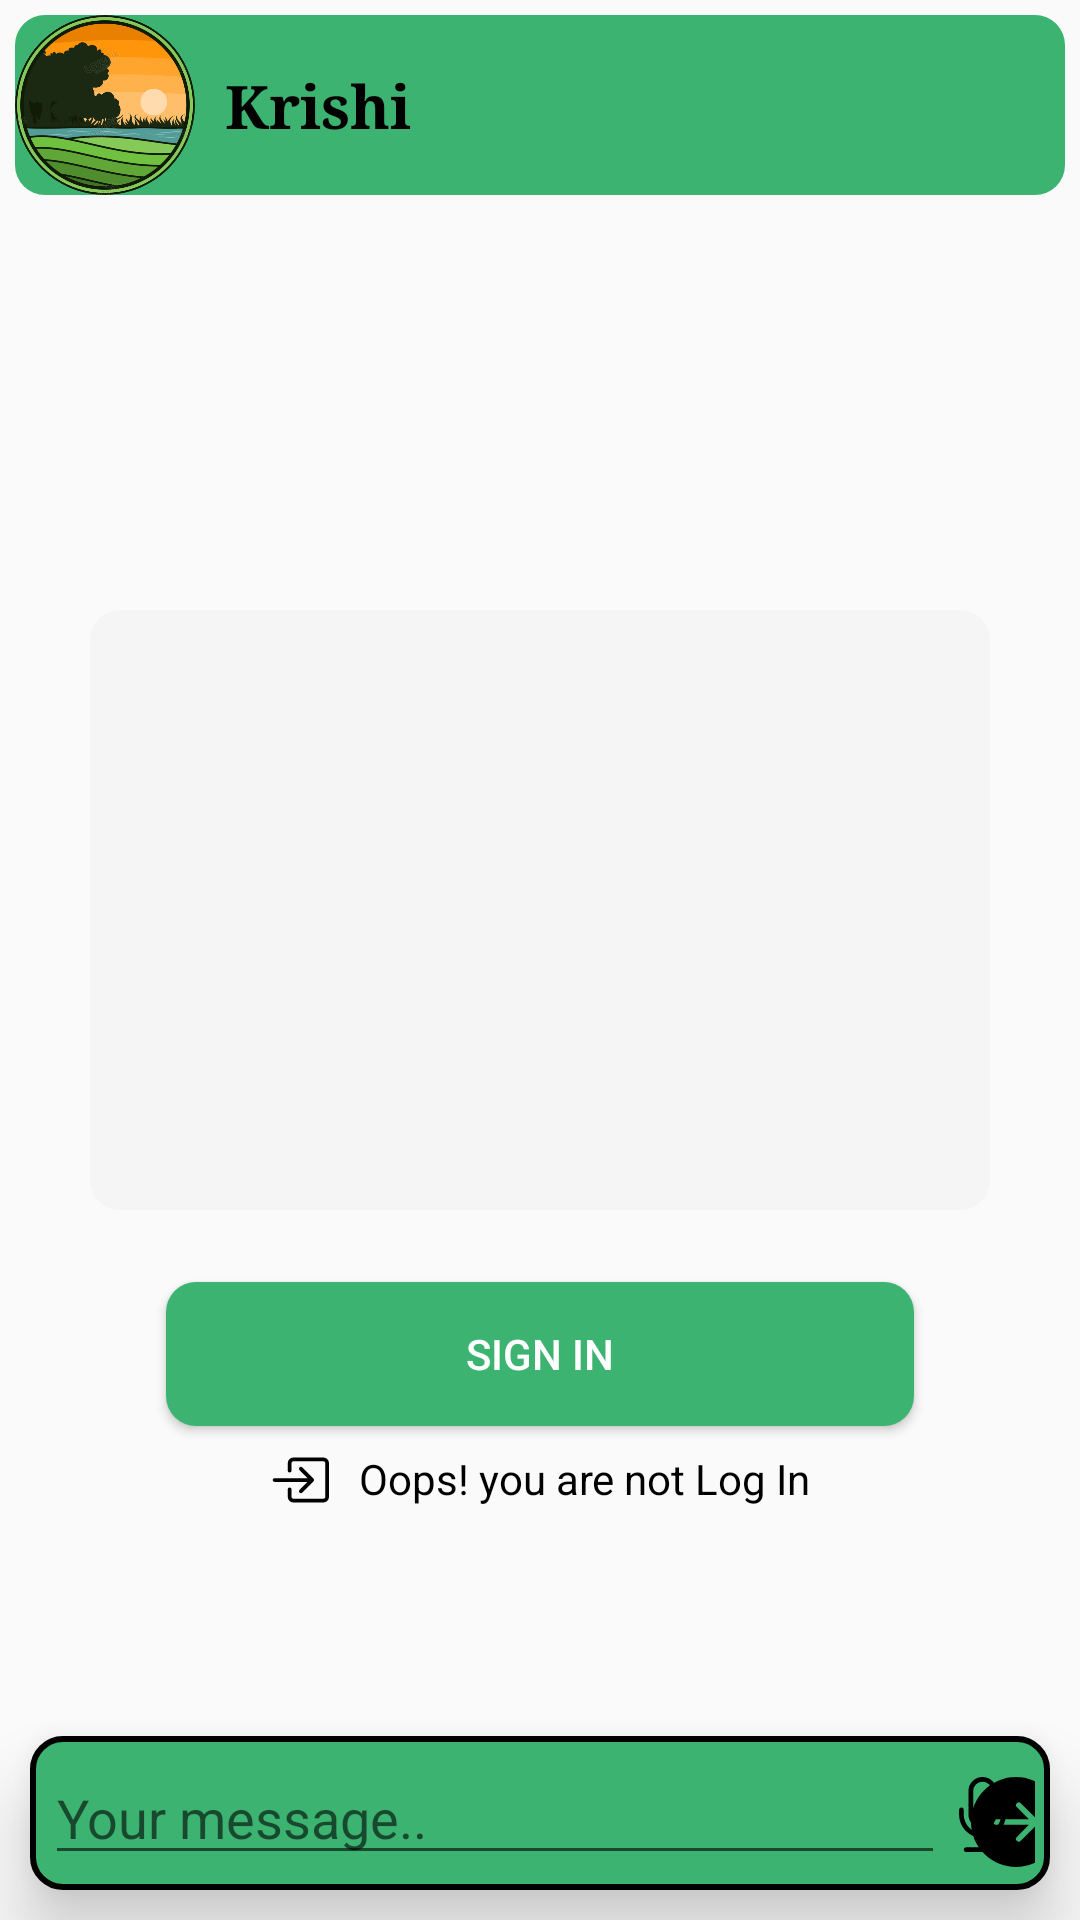

Android layout source for this screen:
<!-- AndroidManifest.xml: application theme Theme.Krishi -->
<!-- res/layout/fragment_in_chat.xml -->
<?xml version="1.0" encoding="utf-8"?>
<androidx.constraintlayout.widget.ConstraintLayout xmlns:android="http://schemas.android.com/apk/res/android"
    xmlns:tools="http://schemas.android.com/tools"
    android:layout_width="match_parent"
    android:id="@+id/in_chat_swipe"

    android:layout_height="match_parent"
    xmlns:app="http://schemas.android.com/apk/res-auto"
    tools:context=".Fragments.InChatFragment">




        <androidx.constraintlayout.widget.ConstraintLayout
            android:layout_width="match_parent"
            android:layout_height="match_parent"
            android:id="@+id/in_chat_layout"
            android:elevation="8dp">


            <androidx.recyclerview.widget.RecyclerView
                android:id="@+id/chat_recycler"
                android:layout_width="match_parent"
                android:padding="5dp"
                android:layout_height="wrap_content"
                app:layout_constraintBottom_toTopOf="@+id/chat_msg_layout"
                app:layout_constraintEnd_toEndOf="parent"
                app:layout_constraintStart_toStartOf="parent"
                android:layout_marginBottom="60dp"
                app:layout_constraintTop_toBottomOf="@+id/chat_top_layout" />



            <androidx.constraintlayout.widget.ConstraintLayout
                android:id="@+id/chat_top_layout"
                android:layout_width="match_parent"
                android:layout_height="wrap_content"
                android:layout_margin="5dp"

                app:layout_constraintEnd_toEndOf="parent"
                app:layout_constraintStart_toStartOf="parent"
                android:background="@drawable/medium_sea_green_border"
                app:layout_constraintTop_toTopOf="parent">

                <com.google.android.material.imageview.ShapeableImageView
                    android:id="@+id/chat_image"
                    android:layout_width="60dp"
                    android:layout_height="60dp"
                    android:src="@drawable/app_logo"
                    app:layout_constraintStart_toStartOf="parent"
                    app:layout_constraintTop_toTopOf="parent"
                    app:shapeAppearance="@style/roundImage40" />


                <TextView
                    android:id="@+id/chat_name"
                    android:layout_width="wrap_content"
                    android:layout_height="wrap_content"
                    android:fontFamily="serif"
                    android:layout_marginStart="10dp"
                    android:text="@string/app_name"
                    android:textColor="@color/black"
                    android:textSize="20sp"
                    app:layout_constraintVertical_bias="0.5"
                    android:textStyle="bold"
                    app:layout_constraintBottom_toBottomOf="parent"
                    app:layout_constraintStart_toEndOf="@+id/chat_image"
                    app:layout_constraintTop_toTopOf="parent" />

                <ImageView
                    android:id="@+id/image_tick"
                    android:layout_width="30dp"
                    android:layout_height="30dp"
                    android:layout_marginStart="5dp"
                    android:contentDescription="@string/farmer"
                    android:src="@drawable/verify"
                    app:layout_constraintBottom_toBottomOf="@+id/chat_name"
                    app:layout_constraintStart_toEndOf="@+id/chat_name"
                    app:layout_constraintTop_toTopOf="@+id/chat_name" />


            </androidx.constraintlayout.widget.ConstraintLayout>





            <androidx.constraintlayout.widget.ConstraintLayout
                android:id="@+id/chat_msg_layout"
                android:layout_width="match_parent"
                android:layout_height="wrap_content"
                android:layout_margin="10dp"
                android:padding="5dp"
                android:elevation="14dp"
                android:background="@drawable/chat_box"
                app:layout_constraintBottom_toBottomOf="parent"
                app:layout_constraintStart_toStartOf="parent">


                <EditText
                    android:id="@+id/chatText"
                    android:layout_width="wrap_content"
                    android:layout_height="wrap_content"
                    android:autofillHints="none"
                    android:ems="10"
                    android:hint="@string/yourMsg"
                    android:inputType="text"
                    android:maxWidth="700dp"
                    android:textColor="@color/black"
                    android:minWidth="300dp"
                    app:layout_constraintBottom_toBottomOf="parent"
                    app:layout_constraintEnd_toEndOf="parent"
                    app:layout_constraintHorizontal_bias="0.0"
                    app:layout_constraintStart_toStartOf="parent" />

                <ImageView
                    android:id="@+id/chat_mic"
                    android:layout_width="25dp"
                    android:layout_height="25dp"
                    android:contentDescription="@string/voice"
                    android:src="@drawable/mic"
                    app:layout_constraintBottom_toBottomOf="@+id/chatText"
                    app:layout_constraintEnd_toEndOf="parent"
                    app:layout_constraintHorizontal_bias="0.0"
                    app:layout_constraintStart_toEndOf="@+id/chatText"
                    app:layout_constraintTop_toTopOf="@+id/chatText"
                    app:layout_constraintVertical_bias="0.533" />

                <ImageView
                    android:id="@+id/chat_send"
                    android:layout_width="30dp"
                    android:layout_height="30dp"
                    android:contentDescription="@string/voice"
                    android:src="@drawable/arrow_right_circle_fill"
                    app:layout_constraintBottom_toBottomOf="@+id/chat_mic"
                    app:layout_constraintEnd_toEndOf="parent"
                    app:layout_constraintHorizontal_bias="0.656"
                    android:elevation="5dp"
                    app:layout_constraintStart_toEndOf="@+id/chat_mic"
                    app:layout_constraintTop_toTopOf="@+id/chat_mic"
                    app:layout_constraintVertical_bias="0.0" />


            </androidx.constraintlayout.widget.ConstraintLayout>



        </androidx.constraintlayout.widget.ConstraintLayout>



        <androidx.constraintlayout.widget.ConstraintLayout
            android:layout_width="wrap_content"
            android:layout_height="wrap_content"
            app:layout_constraintBottom_toBottomOf="parent"
            app:layout_constraintEnd_toEndOf="parent"
            android:id="@+id/chatSignIn"
            app:layout_constraintStart_toStartOf="parent"
            app:layout_constraintTop_toTopOf="parent">

            <ImageView
                android:id="@+id/noLogInImage"
                android:layout_width="300dp"
                android:layout_height="200dp"
                android:background="@drawable/white_smoke_border"
                android:contentDescription="@string/signIn"
                android:padding="10dp"
                app:layout_constraintVertical_bias="0.4"
                android:src="@drawable/account_protection"
                app:layout_constraintBottom_toBottomOf="parent"
                app:layout_constraintEnd_toEndOf="parent"
                app:layout_constraintStart_toStartOf="parent"
                app:layout_constraintTop_toTopOf="parent" />


            <Button
                android:id="@+id/signInChat"
                android:layout_width="wrap_content"
                android:layout_height="wrap_content"
                android:layout_marginTop="24dp"
                android:background="@drawable/medium_sea_green_border"
                android:textColor="@color/white"
                android:paddingStart="100dp"
                android:paddingEnd="100dp"
                android:text="@string/signIn"
                app:layout_constraintBottom_toBottomOf="parent"
                app:layout_constraintEnd_toEndOf="@+id/noLogInImage"
                app:layout_constraintHorizontal_bias="0.5"
                app:layout_constraintStart_toStartOf="@+id/noLogInImage"
                app:layout_constraintTop_toBottomOf="@+id/noLogInImage"
                app:layout_constraintVertical_bias="0.0" />

            <TextView
                android:id="@+id/signInText"
                android:layout_width="wrap_content"
                android:layout_height="wrap_content"
                android:text="@string/sign_in_info"
                android:drawablePadding="10dp"
                android:textColor="@color/black"
                android:layout_marginTop="8dp"
                app:drawableStartCompat="@drawable/box_arrow_in_right"
                app:layout_constraintEnd_toEndOf="@+id/signInChat"
                app:layout_constraintStart_toStartOf="@+id/signInChat"
                app:layout_constraintTop_toBottomOf="@+id/signInChat" />


        </androidx.constraintlayout.widget.ConstraintLayout>
</androidx.constraintlayout.widget.ConstraintLayout>
<!-- resources referenced by this layout -->
<resources>
  <color name="black">#FF000000</color>
  <color name="white">#FFFFFFFF</color>
  <!-- drawable arrow_right_circle_fill (drawable) -->
  <vector xmlns:android="http://schemas.android.com/apk/res/android" android:height="20dp" android:viewportHeight="16" android:viewportWidth="16" android:width="20dp">
        
      <path android:fillColor="@color/black" android:pathData="M8,0a8,8 0,1 1,0 16A8,8 0,0 1,8 0M4.5,7.5a0.5,0.5 0,0 0,0 1h5.793l-2.147,2.146a0.5,0.5 0,0 0,0.708 0.708l3,-3a0.5,0.5 0,0 0,0 -0.708l-3,-3a0.5,0.5 0,1 0,-0.708 0.708L10.293,7.5z"/>
      
  </vector>
  <!-- drawable chat_box (drawable) -->
  <?xml version="1.0" encoding="utf-8"?>
  <shape xmlns:android="http://schemas.android.com/apk/res/android">
  
      <corners android:radius="10dp"/>
      <solid android:color="@color/mediumSeaGreen"
          />
  
      <stroke android:width="2dp"/>
  
  </shape>
  <!-- drawable medium_sea_green_border (drawable) -->
  <?xml version="1.0" encoding="utf-8"?>
  <shape xmlns:android="http://schemas.android.com/apk/res/android">
  
      <solid android:color="@color/mediumSeaGreen"/>
      <corners android:radius="10dp"/>
  
  
  </shape>
  <!-- drawable mic (drawable) -->
  <vector xmlns:android="http://schemas.android.com/apk/res/android" android:height="20dp" android:viewportHeight="16" android:viewportWidth="16" android:width="20dp">
        
      <path android:fillColor="@color/black" android:pathData="M3.5,6.5A0.5,0.5 0,0 1,4 7v1a4,4 0,0 0,8 0V7a0.5,0.5 0,0 1,1 0v1a5,5 0,0 1,-4.5 4.975V15h3a0.5,0.5 0,0 1,0 1h-7a0.5,0.5 0,0 1,0 -1h3v-2.025A5,5 0,0 1,3 8V7a0.5,0.5 0,0 1,0.5 -0.5"/>
        
      <path android:fillColor="@color/black" android:pathData="M10,8a2,2 0,1 1,-4 0V3a2,2 0,1 1,4 0zM8,0a3,3 0,0 0,-3 3v5a3,3 0,0 0,6 0V3a3,3 0,0 0,-3 -3"/>
      
  </vector>
  <!-- drawable white_smoke_border (drawable) -->
  <?xml version="1.0" encoding="utf-8"?>
  <shape xmlns:android="http://schemas.android.com/apk/res/android">
  
      <solid android:color="@color/whiteSmoke"/>
      <corners android:radius="10dp"/>
  
  
  </shape>
  <string name="app_name">Krishi</string>
  <string name="farmer">Farmer</string>
  <string name="signIn">Sign In</string>
  <string name="sign_in_info">Oops! you are not Log In</string>
  <string name="voice">Voice</string>
  <string name="yourMsg">Your message..</string>
  <style name="roundImage40">
  
          <item name="cornerFamily">rounded</item>
          <item name="cornerSize">30dp</item>
      </style>
  <style name="Theme.Krishi" parent="Theme.MaterialComponents.DayNight.NoActionBar.Bridge">
          
          <item name="colorPrimary">@color/purple_500</item>
          <item name="colorPrimaryVariant">@color/purple_700</item>
          <item name="colorOnPrimary">@color/white</item>
          
          <item name="colorSecondary">@color/teal_200</item>
          <item name="colorSecondaryVariant">@color/teal_700</item>
          <item name="colorOnSecondary">@color/black</item>
          
          <item name="android:statusBarColor">?attr/colorPrimaryVariant</item>
          
  
  
      </style>
  <color name="mediumSeaGreen">#3CB371</color>
  <color name="whiteSmoke">#F5F5F5</color>
  <color name="purple_500">#FF6200EE</color>
  <color name="purple_700">#FF3700B3</color>
  <color name="teal_200">#FF03DAC5</color>
  <color name="teal_700">#FF018786</color>
</resources>
